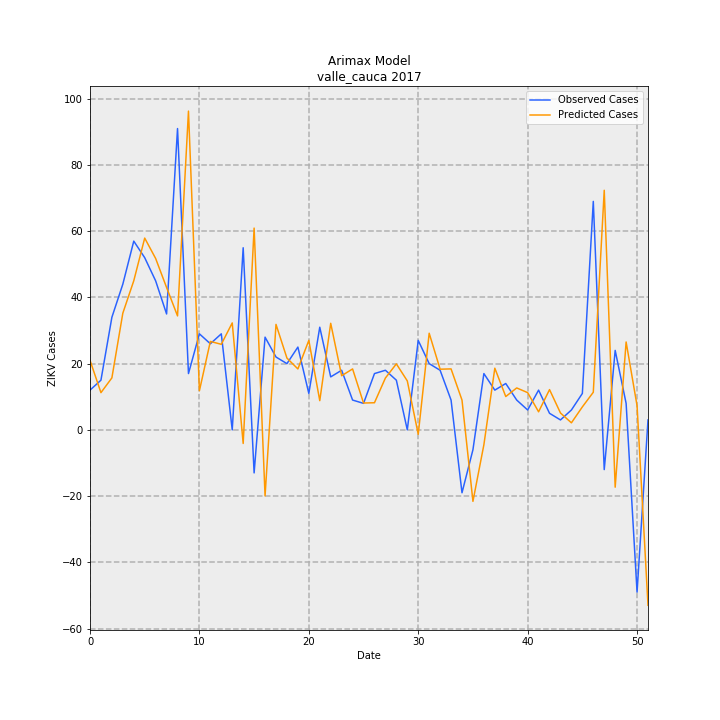

The file beside this chart, header and first rows:
, Observed Cases, Predicted Cases, error
0, 12.0, 21.01, 9.009
1, 15.0, 11.24, -3.761
2, 34.0, 15.7, -18.3
3, 44.0, 35.24, -8.759
4, 57.0, 45.02, -11.98
5, 52.0, 57.92, 5.918
6, 45.0, 51.76, 6.757
7, 35.0, 42.99, 7.992
8, 91.0, 34.42, -56.58
9, 17.0, 96.27, 79.27
10, 29.0, 11.81, -17.19
11, 26.0, 26.71, 0.7087
12, 29.0, 25.84, -3.163
13, 0.0, 32.3, 32.3
14, 55.0, -4.11, -59.11
15, -13.0, 60.94, 73.94
16, 28.0, -19.94, -47.94
17, 22.0, 31.85, 9.851
18, 20.0, 21.68, 1.678
19, 25.0, 18.4, -6.601
20, 11.0, 27.02, 16.02
21, 31.0, 8.819, -22.18
22, 16.0, 32.18, 16.18
23, 18.0, 16.34, -1.655
24, 9.0, 18.4, 9.403
25, 8.0, 8.105, 0.1051
26, 17.0, 8.191, -8.809
27, 18.0, 15.66, -2.337
28, 15.0, 19.93, 4.93
29, 0.0, 14.79, 14.79
30, 27.0, -1.343, -28.34
31, 20.0, 29.18, 9.182
32, 18.0, 18.32, 0.3192
33, 9.0, 18.41, 9.412
34, -19.0, 8.993, 27.99
35, -6.0, -21.59, -15.59
36, 17.0, -4.492, -21.49
37, 12.0, 18.62, 6.625
38, 14.0, 10.06, -3.936
39, 9.0, 12.66, 3.664
40, 6.0, 11.24, 5.243
41, 12.0, 5.455, -6.545
42, 5.0, 12.16, 7.158
43, 3.0, 5.099, 2.099
44, 6.0, 2.126, -3.874
45, 11.0, 6.933, -4.067
46, 69.0, 11.36, -57.64
47, -12.0, 72.36, 84.36
48, 24.0, -17.32, -41.32
49, 8.0, 26.54, 18.54
50, -49.0, 7.302, 56.3
51, 3.0, -52.98, -55.98
